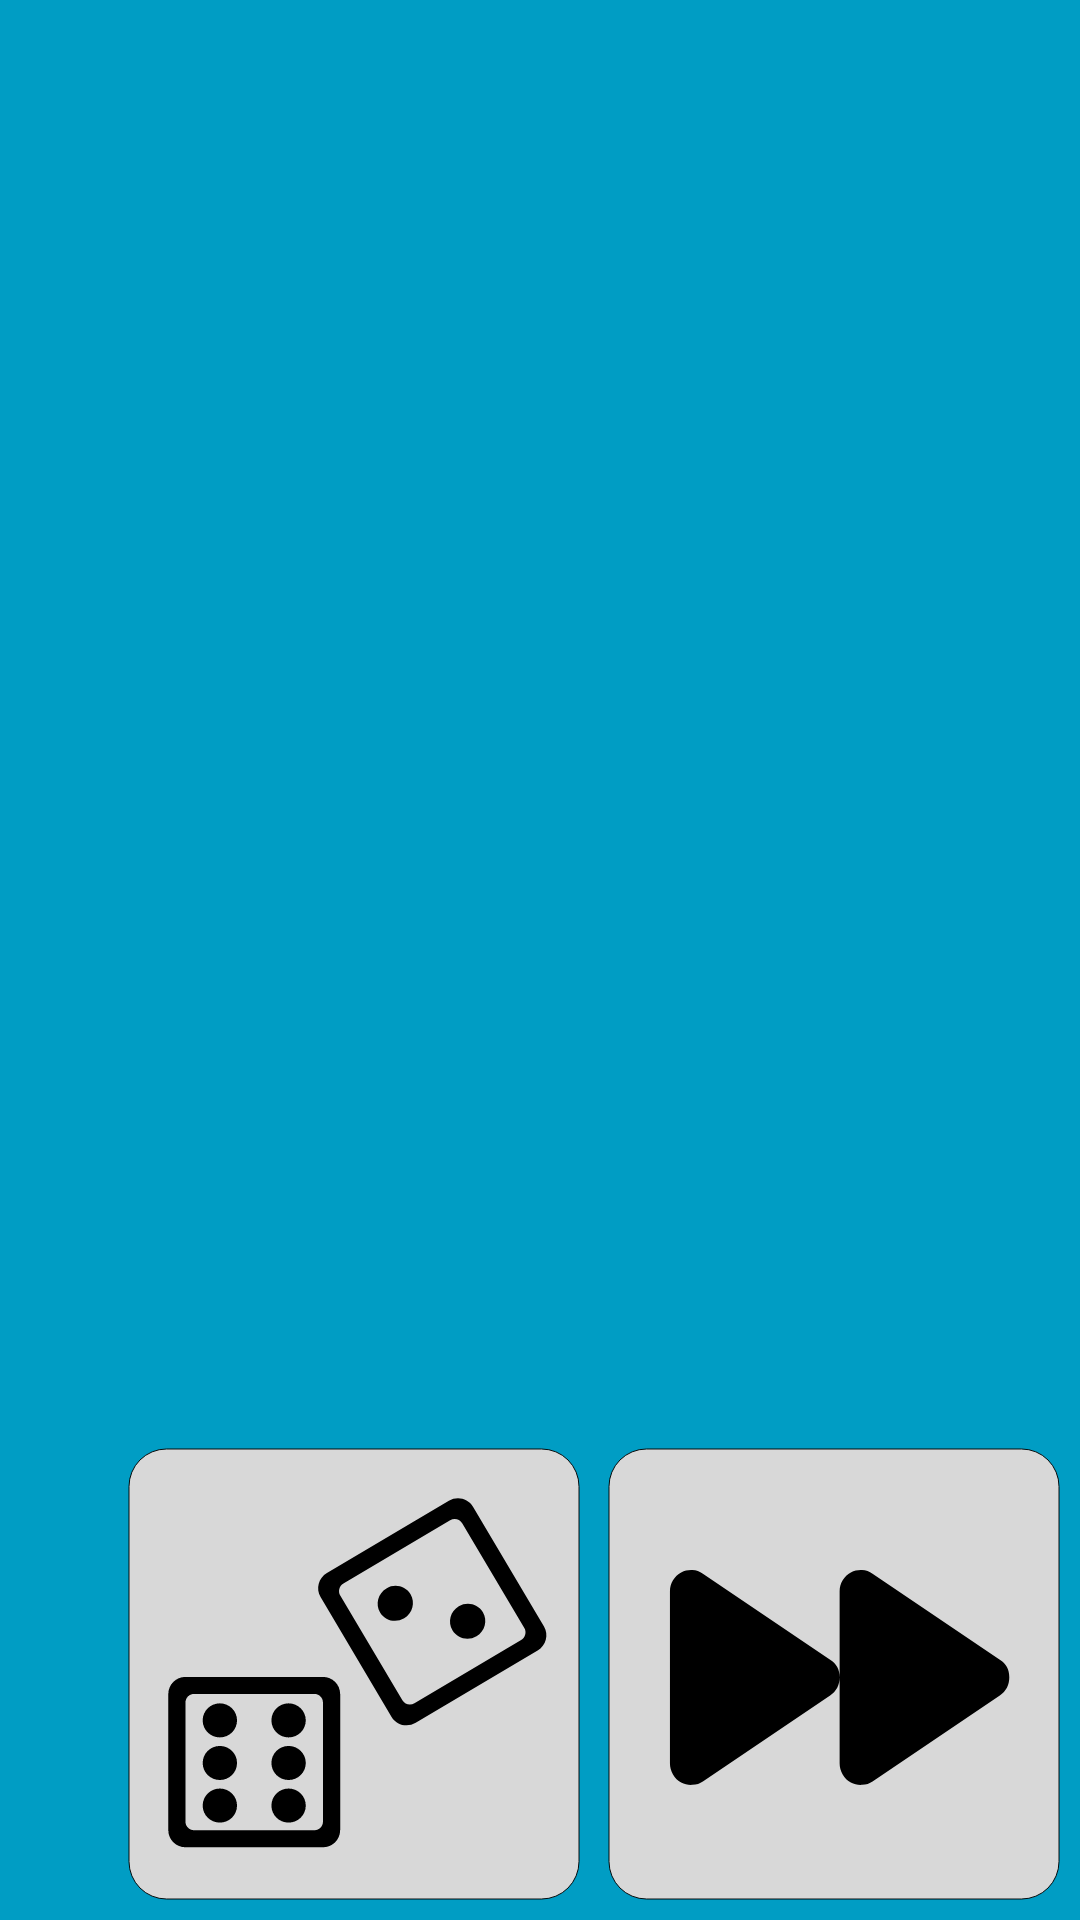

The Android layout XML behind this screen, and the referenced resources:
<!-- AndroidManifest.xml: application theme Theme.Catan_android -->
<!-- res/layout/activity_game.xml -->
<?xml version="1.0" encoding="utf-8"?>
<androidx.constraintlayout.widget.ConstraintLayout xmlns:android="http://schemas.android.com/apk/res/android"
    xmlns:app="http://schemas.android.com/apk/res-auto"
    xmlns:tools="http://schemas.android.com/tools"
    android:id="@+id/main"
    android:layout_width="match_parent"
    android:layout_height="match_parent"
    android:background="#009dc4"
    tools:context=".GameActivity">


    <FrameLayout
        android:id="@+id/leftButtonsFragment"
        android:layout_width="300dp"
        android:layout_height="match_parent"
        android:layout_marginStart="2dp"
        android:layout_marginTop="2dp"
        android:layout_marginBottom="2dp"
        app:layout_constraintBottom_toBottomOf="parent"
        app:layout_constraintStart_toStartOf="parent"
        app:layout_constraintTop_toTopOf="parent">

        <FrameLayout
            android:id="@+id/helpFragment"
            android:layout_width="227dp"
            android:layout_height="209dp"
            android:layout_marginStart="95dp"
            android:layout_marginTop="0dp"></FrameLayout>
    </FrameLayout>
    <androidx.constraintlayout.widget.ConstraintLayout
        android:id="@+id/width_button"
        android:layout_width="0dp"
        android:layout_height="0dp"
        app:layout_constraintHeight_default="percent"
        app:layout_constraintHeight_percent="0.25"
        app:layout_constraintDimensionRatio="1:1"
        app:layout_constraintStart_toStartOf="parent"
        app:layout_constraintTop_toTopOf="parent"/>

    <FrameLayout
        android:id="@+id/tradeOfferFragment"
        android:layout_width="0dp"
        android:layout_height="0dp"
        app:layout_constraintDimensionRatio="8:2.8"
        app:layout_constraintEnd_toStartOf="@+id/playerResourcesFragment"
        app:layout_constraintTop_toTopOf="parent"
        app:layout_constraintStart_toEndOf="@+id/width_button"
        android:layout_marginTop="5dp"
        android:layout_marginEnd="5dp"/>


    <FrameLayout
        android:id="@+id/playerResourcesFragment"
        android:layout_width="0dp"
        android:layout_height="0dp"
        android:layout_marginTop="5dp"
        android:layout_marginEnd="5dp"
        android:layout_marginStart="5dp"
        app:layout_constraintDimensionRatio="2.5:1"
        app:layout_constraintEnd_toEndOf="parent"
        app:layout_constraintHeight_percent="0.25"
        app:layout_constraintTop_toTopOf="parent" />

    <FrameLayout
        android:id="@+id/playerScoresFragment"
        android:layout_width="0dp"
        android:layout_height="0dp"
        android:layout_marginTop="10dp"
        android:layout_marginEnd="10dp"
        app:layout_constraintDimensionRatio="2:1"
        app:layout_constraintEnd_toEndOf="parent"
        app:layout_constraintHeight_percent="0.25"
        app:layout_constraintTop_toBottomOf="@+id/playerResourcesFragment" />

    <ImageView
        android:id="@+id/endTurnButton"
        android:layout_width="0dp"
        android:layout_height="0dp"
        android:layout_marginEnd="2dp"
        android:layout_marginBottom="2dp"
        android:src="@drawable/end_turn_button"
        app:layout_constraintBottom_toBottomOf="parent"
        app:layout_constraintDimensionRatio="1:1"
        app:layout_constraintEnd_toEndOf="parent"
        app:layout_constraintHeight_default="percent"
        app:layout_constraintHeight_percent="0.25" />

    <ImageView
        android:id="@+id/diceRollButton"
        android:layout_width="0dp"
        android:layout_height="0dp"
        android:layout_marginBottom="2dp"
        android:src="@drawable/dice_button"
        app:layout_constraintBottom_toBottomOf="parent"
        app:layout_constraintDimensionRatio="1:1"
        app:layout_constraintEnd_toStartOf="@+id/endTurnButton"
        app:layout_constraintHeight_default="percent"
        app:layout_constraintHeight_percent="0.25" />

    <androidx.constraintlayout.widget.ConstraintLayout
        android:id="@+id/width"
        android:layout_width="match_parent"
        android:layout_height="0dp"
        app:layout_constraintBottom_toBottomOf="parent" />


</androidx.constraintlayout.widget.ConstraintLayout>
    
<!-- resources referenced by this layout -->
<resources>
  <!-- drawable dice_button: vector/xml drawable (drawable, 3413 chars, omitted) -->
  <!-- drawable end_turn_button (drawable) -->
  <vector xmlns:android="http://schemas.android.com/apk/res/android"
      android:width="512dp"
      android:height="512dp"
      android:viewportWidth="512"
      android:viewportHeight="512">
    <path
        android:strokeWidth="1"
        android:pathData="M56,16L456,16A40,40 0,0 1,496 56L496,456A40,40 0,0 1,456 496L56,496A40,40 0,0 1,16 456L16,56A40,40 0,0 1,56 16z"
        android:fillColor="#D8D8D8"
        android:strokeColor="#000000"/>
    <path
        android:fillColor="#FF000000"
        android:pathData="M81.01,351.14C81.01,355.3 82.1,359.33 84.27,363.24C86.44,367.15 89.34,369.97 92.96,371.68C96.58,373.63 100.56,374.48 104.9,374.24C109.25,374 113,372.77 116.13,370.58L251.87,278.9C258.63,274.26 262,267.77 262,259.47C262,251.16 258.63,244.93 251.87,240.76L116.13,149.09C112.75,146.65 109.02,145.3 104.9,145.06C100.81,144.82 96.83,145.67 92.96,147.62C89.34,149.58 86.44,152.39 84.27,156.06C82.1,159.73 81.01,163.63 81.01,167.79L81.01,351.14ZM262,351.14C262,355.3 263.09,359.33 265.26,363.24C267.43,367.15 270.33,369.97 273.95,371.68C277.57,373.63 281.55,374.48 285.89,374.24C290.24,374 293.99,372.77 297.11,370.58L432.86,278.9C439.62,274.26 442.99,267.77 442.99,259.47C442.99,251.16 439.62,244.93 432.86,240.76L297.11,149.09C293.74,146.65 290.01,145.3 285.89,145.06C281.8,144.82 277.81,145.67 273.95,147.62C270.33,149.58 267.43,152.39 265.26,156.06C263.09,159.73 262,163.63 262,167.79L262,351.14Z"/>
  </vector>
  <style name="Theme.Catan_android" parent="Base.Theme.Catan_android" />
  <style name="Base.Theme.Catan_android" parent="Theme.Material3.DayNight.NoActionBar">
          
          
      </style>
</resources>
